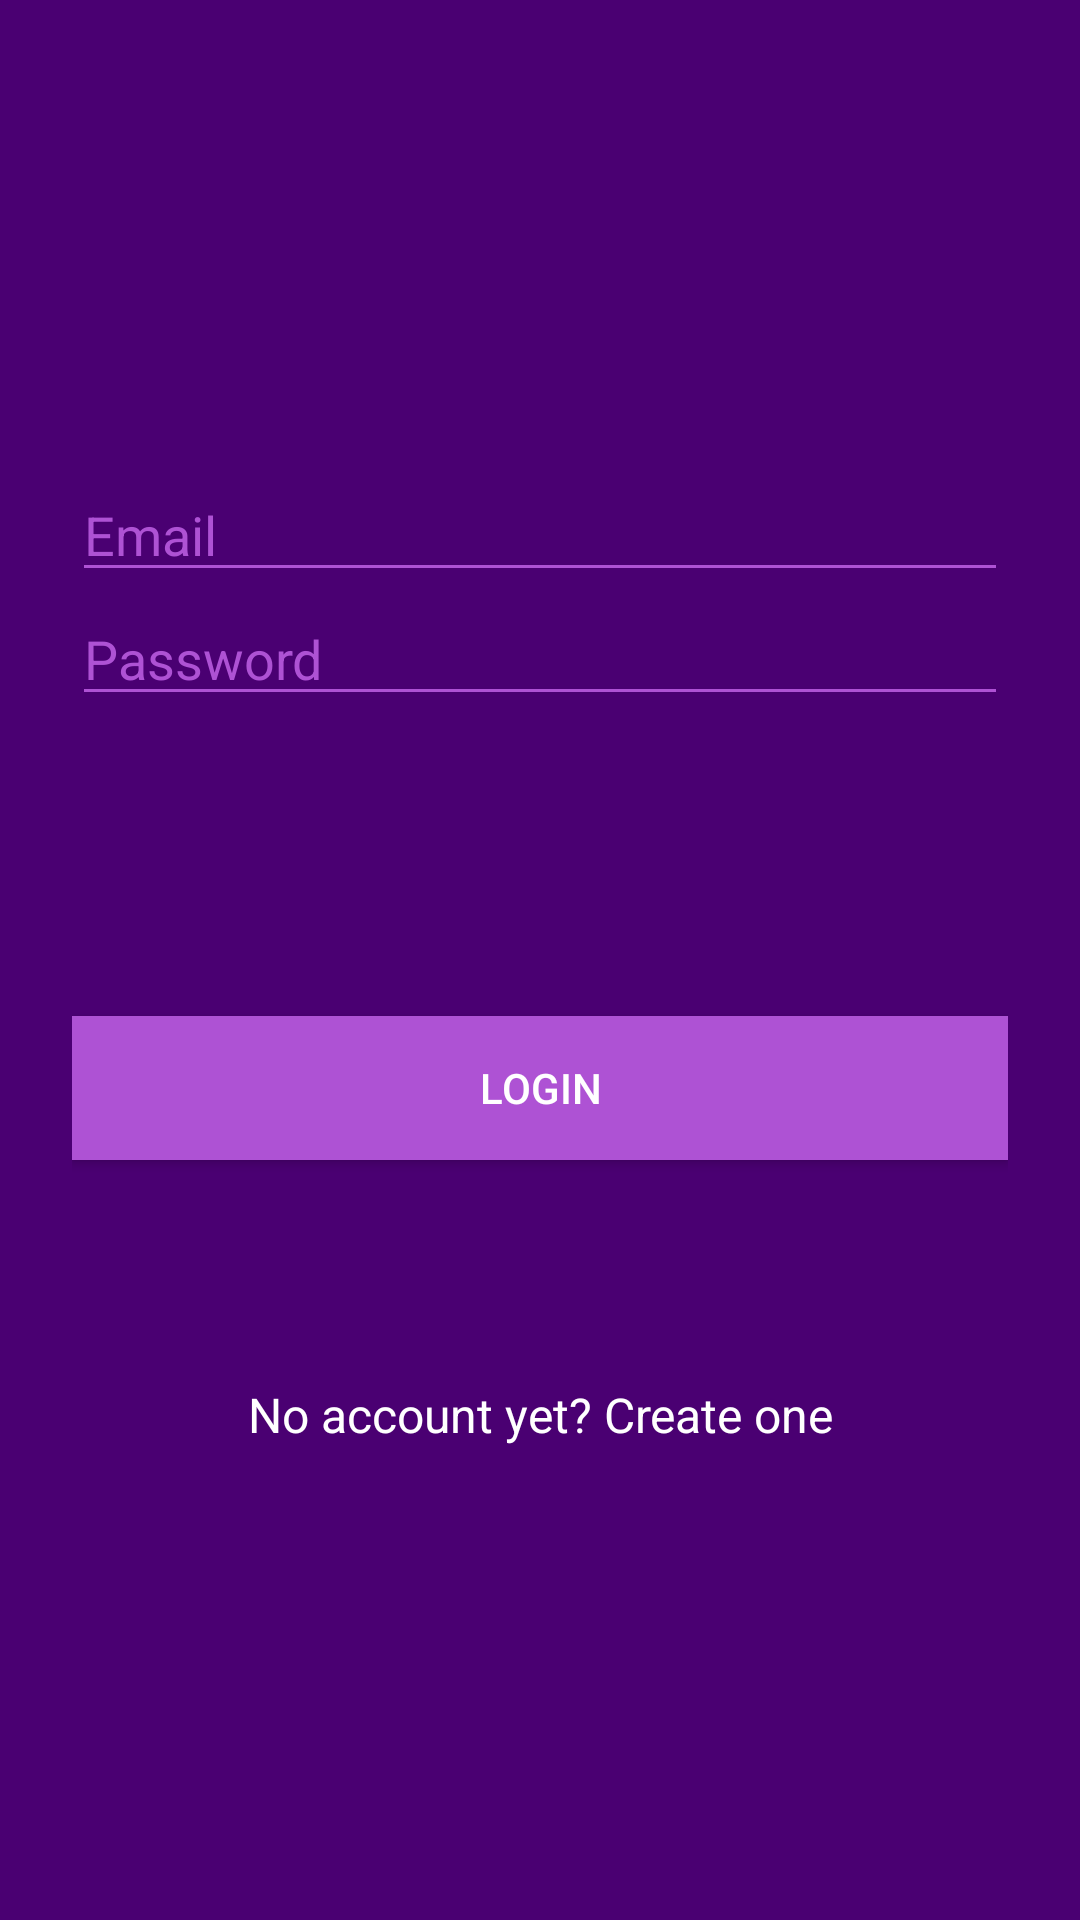

Write the Android layout XML for this screen, with the resource values it uses.
<!-- AndroidManifest.xml: application theme AppTheme -->
<!-- res/layout/activity_login.xml -->
<?xml version="1.0" encoding="utf-8"?>
<ScrollView xmlns:android="http://schemas.android.com/apk/res/android"
    xmlns:tools="http://schemas.android.com/tools"
    android:layout_width="fill_parent"
    android:layout_height="fill_parent"
    android:background="#4a0072"
    android:fitsSystemWindows="true"
    tools:context=".view.LoginActivity">

    <LinearLayout
        android:layout_width="match_parent"
        android:layout_height="wrap_content"
        android:layout_marginTop="100dp"
        android:orientation="vertical"
        android:paddingLeft="24dp"
        android:paddingTop="56dp"
        android:paddingRight="24dp">

        
        <EditText
            android:id="@+id/etEmailLogin"
            android:layout_width="match_parent"
            android:layout_height="wrap_content"
            android:backgroundTint="#ae52d4"
            android:hint="@string/email"
            android:inputType="textEmailAddress"
            android:textColor="@android:color/white"
            android:textColorHint="#ae52d4" />


        
        <EditText
            android:id="@+id/etPasswordLogin"
            android:layout_width="match_parent"
            android:layout_height="wrap_content"
            android:backgroundTint="#ae52d4"
            android:hint="@string/password"
            android:inputType="textPassword"
            android:textColor="@android:color/white"
            android:textColorHint="#ae52d4" />

        
        <Button
            android:id="@+id/buttonLogin"
            android:layout_width="fill_parent"
            android:layout_height="wrap_content"
            android:layout_marginTop="100dp"
            android:layout_marginBottom="24dp"
            android:background="#ae52d4"
            android:padding="12dp"
            android:text="@string/login"
            android:textColor="@android:color/white" />

        <TextView
            android:id="@+id/link_signup"
            android:layout_width="fill_parent"
            android:layout_height="wrap_content"
            android:layout_marginTop="50dp"
            android:gravity="center"
            android:text="@string/no_account_yet_create_one"
            android:textColor="@android:color/white"
            android:textSize="16sp" />
    </LinearLayout>
</ScrollView>
<!-- resources referenced by this layout -->
<resources>
  <string name="email">Email</string>
  <string name="login">Login</string>
  <string name="no_account_yet_create_one">No account yet? Create one</string>
  <string name="password">Password</string>
  <style name="AppTheme" parent="Theme.AppCompat.Light.DarkActionBar">
          
          <item name="colorPrimary">#7c1fa3</item>
          <item name="colorPrimaryDark">#4b0073</item>
          <item name="colorAccent">#af52d5</item>
      </style>
</resources>
